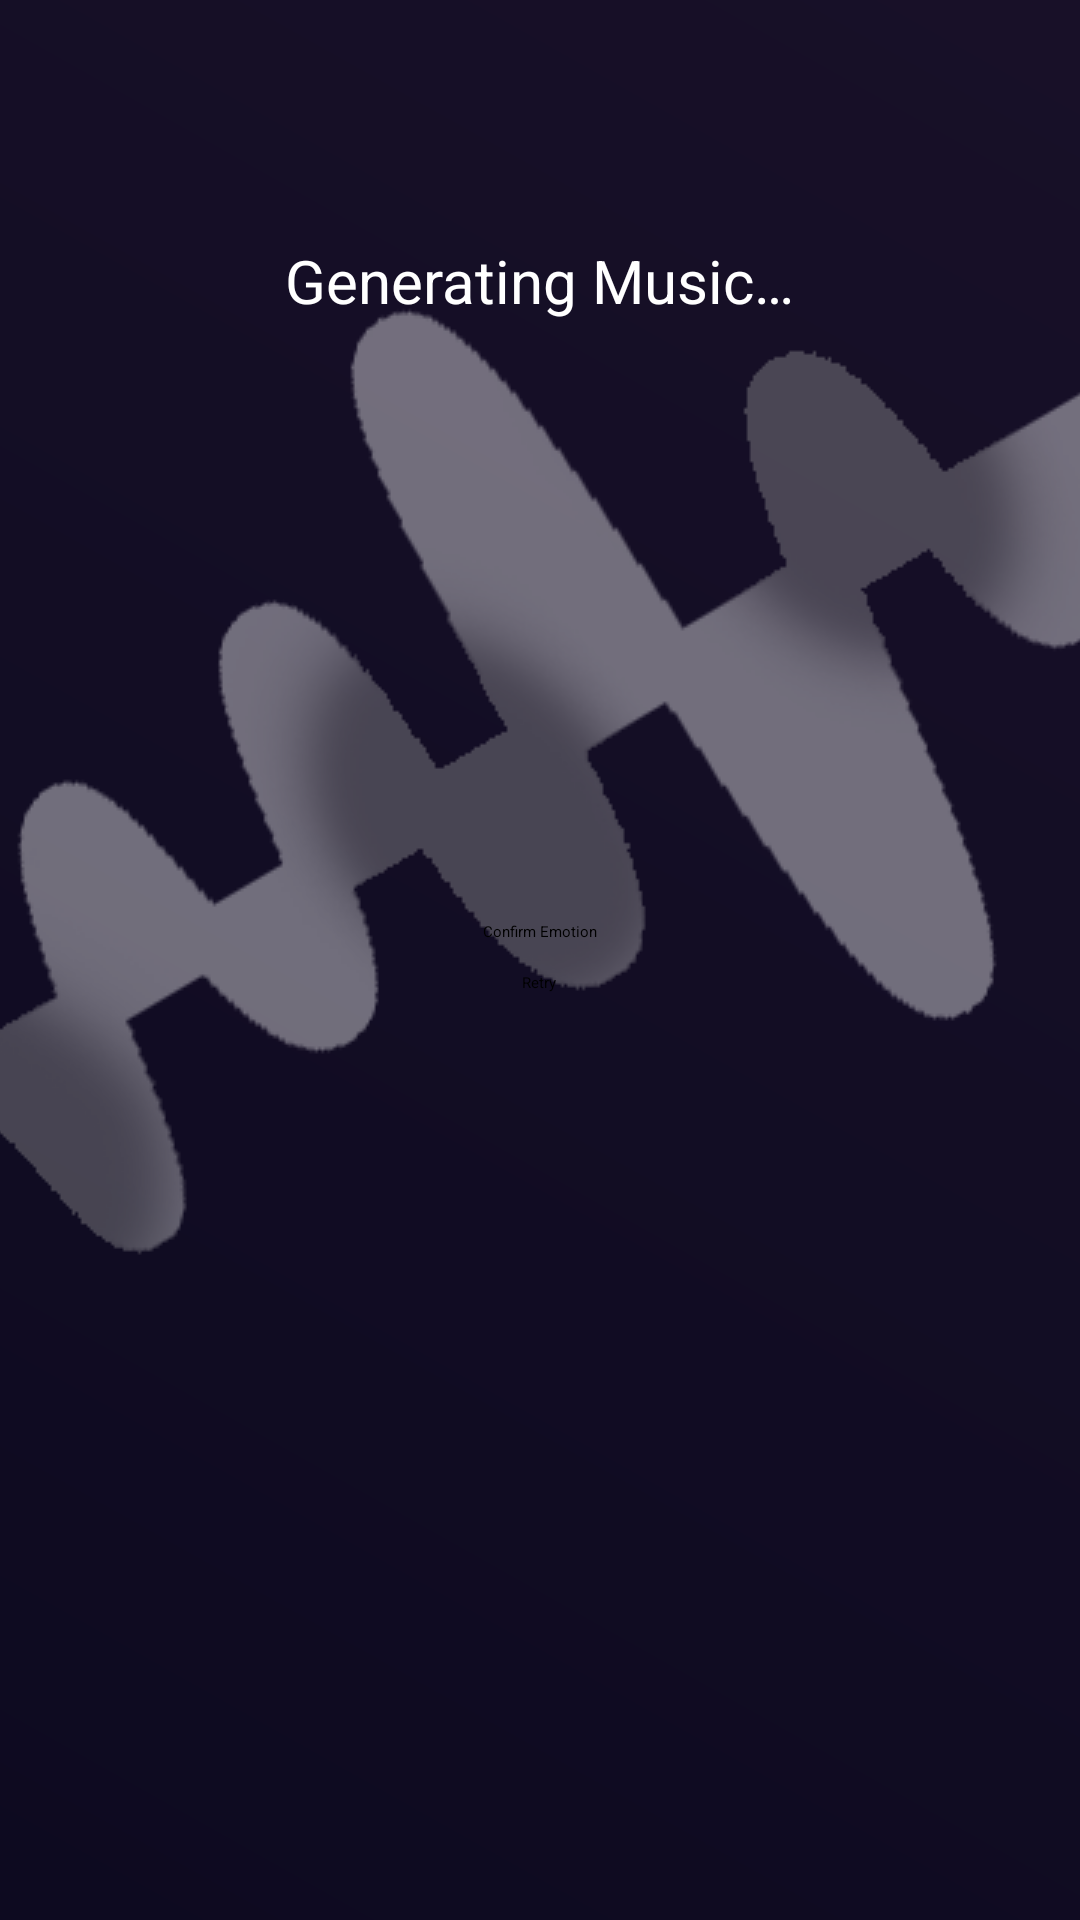

The Android layout XML behind this screen, and the referenced resources:
<!-- AndroidManifest.xml: application theme Theme.MyApplication -->
<!-- res/layout/activity_music_generation.xml -->
<?xml version="1.0" encoding="utf-8"?>
<RelativeLayout xmlns:android="http://schemas.android.com/apk/res/android"
    android:layout_width="match_parent"
    android:layout_height="match_parent"
    android:background="@drawable/background_facial">

    <TextView
        android:id="@+id/emotionTextView"
        android:layout_width="wrap_content"
        android:layout_height="wrap_content"
        android:text="@string/generating_music"
        android:textSize="20sp"
        android:textColor="@android:color/white"
        android:layout_centerHorizontal="true"
        android:layout_marginTop="80dp" />

    <ProgressBar
        android:id="@+id/progressBar"
        android:layout_width="wrap_content"
        android:layout_height="wrap_content"
        android:background="@drawable/prgessbar"
        android:layout_below="@id/emotionTextView"
        android:layout_centerHorizontal="true"
        android:layout_marginTop="30dp" />

    <Button
        android:id="@+id/confirmEmotionButton"
        android:layout_width="wrap_content"
        android:layout_height="wrap_content"
        android:text="@string/confirm_emotion"
        android:layout_below="@id/emotionTextView"
        android:layout_centerHorizontal="true"
        android:layout_marginTop="200dp"/>

    <Button
        android:id="@+id/retryButton"
        android:layout_width="wrap_content"
        android:layout_height="wrap_content"
        android:text="@string/retry"
        android:layout_below="@id/confirmEmotionButton"
        android:layout_centerHorizontal="true"
        android:layout_marginTop="10dp"/>


</RelativeLayout>
<!-- resources referenced by this layout -->
<resources>
  <!-- drawable background_facial (drawable) -->
  <?xml version="1.0" encoding="utf-8"?>
  <layer-list xmlns:android="http://schemas.android.com/apk/res/android">
  
  
      <item>
          <shape android:shape="rectangle">
              <gradient
                  android:angle="45"
                  android:startColor="@color/darkPurple"
                  android:endColor="@color/dark_background"/>
          </shape>
      </item>
      <item>
          <bitmap
              android:gravity="top"
              android:alpha="0.4"
              android:src="@drawable/soundwaves" />
      </item>
  
  </layer-list>
  <string name="confirm_emotion">Confirm Emotion</string>
  <string name="generating_music">Generating Music…</string>
  <string name="retry">Retry</string>
  <color name="darkPurple">#0D0A20</color>
  <color name="dark_background">#181028</color>
  <!-- drawable soundwaves: png bitmap (drawable, 28512 bytes) -->
</resources>
